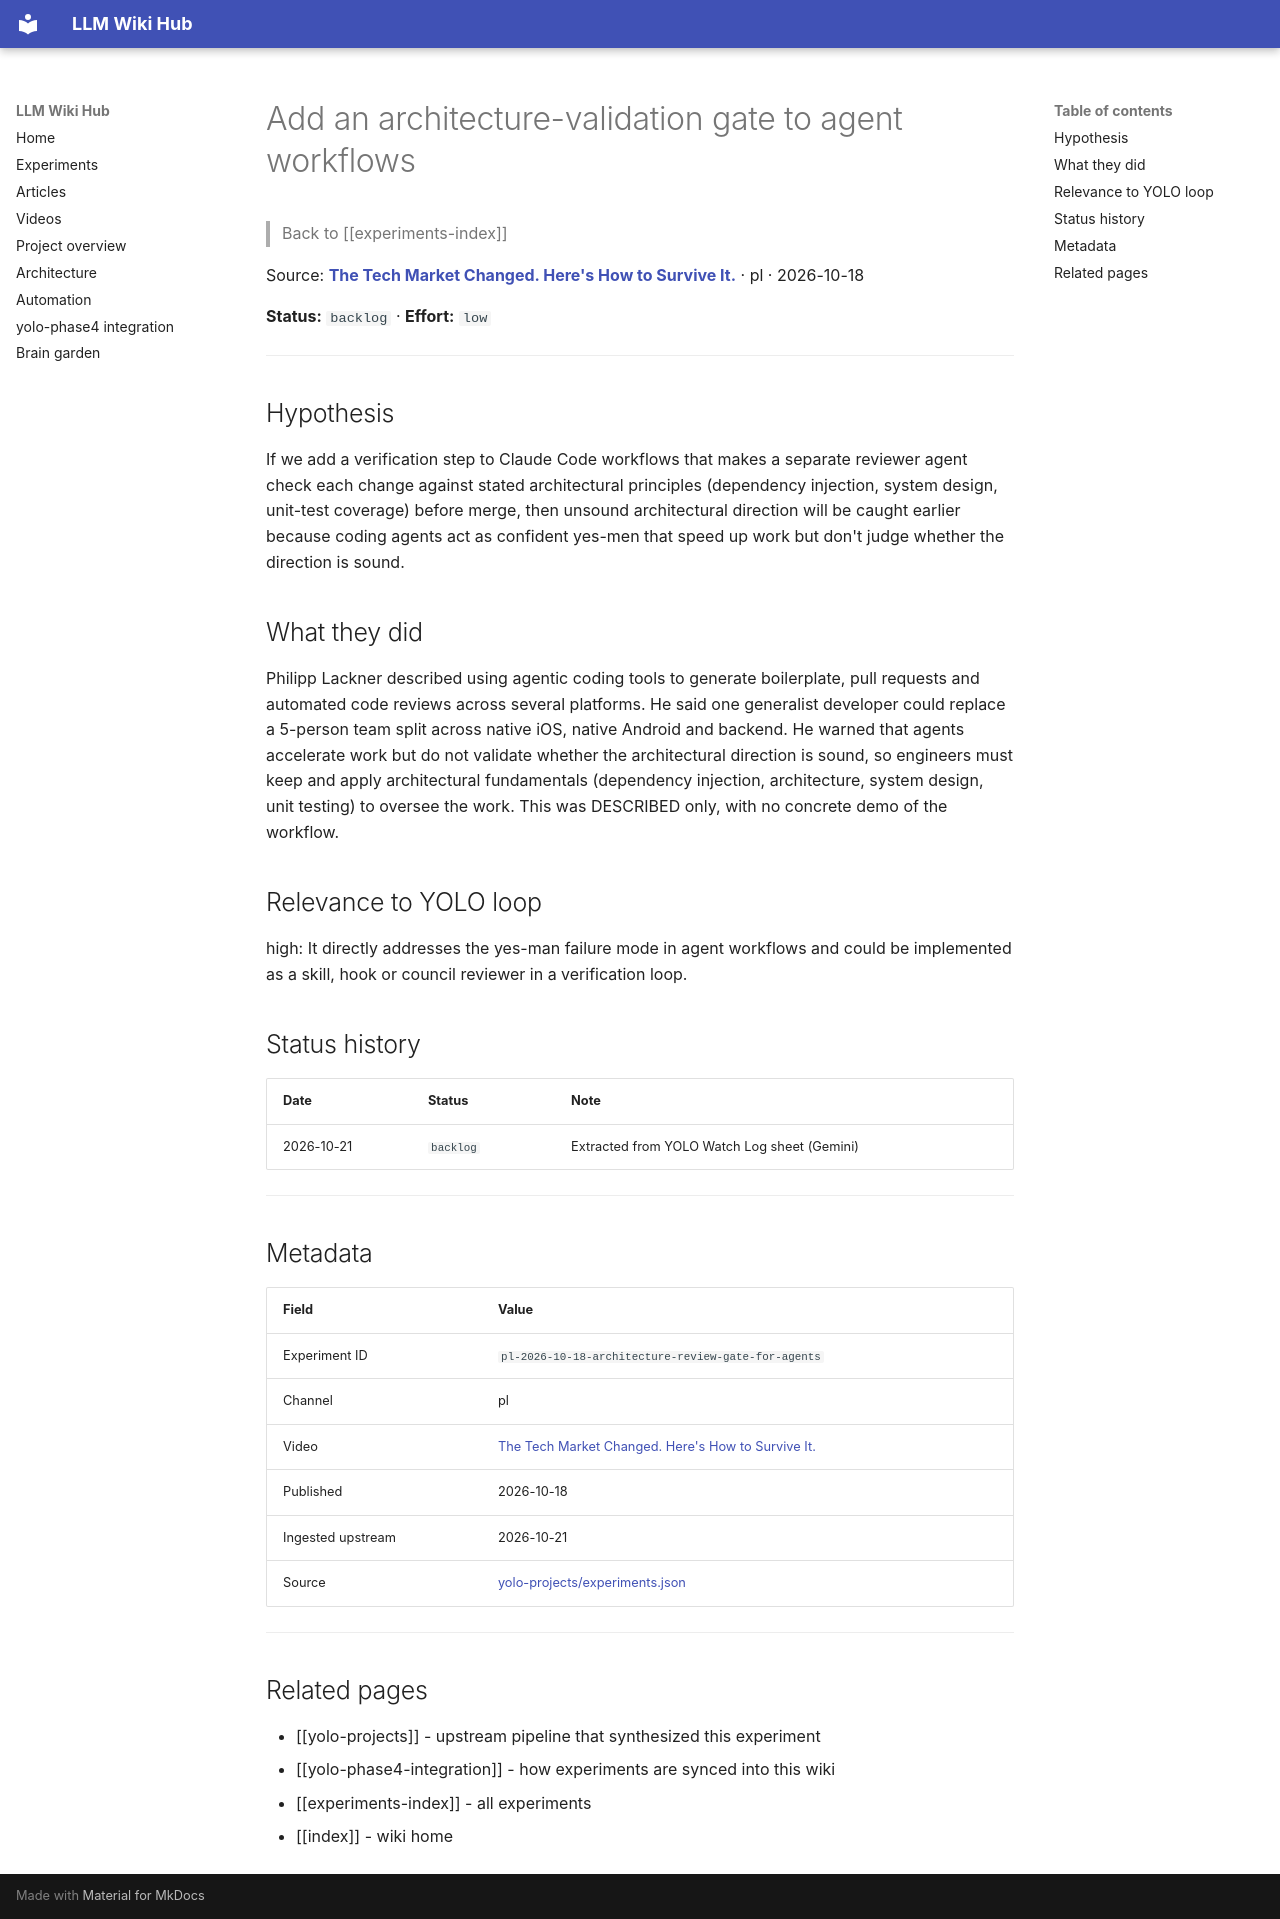

repository: Anguijm/llm-wiki-hub · page: experiments/pl-2026-10-18-architecture-review-gate-for-agents/index.html · generator: mkdocs

# Add an architecture-validation gate to agent workflows

> Back to [[experiments-index]]

Source: **[The Tech Market Changed. Here's How to Survive It.](https://www.youtube.com/watch?v=RNwuFcQ6VmY)** · pl · 2026-10-18

**Status:** `backlog` · **Effort:** `low`

---

## Hypothesis

If we add a verification step to Claude Code workflows that makes a separate reviewer agent check each change against stated architectural principles (dependency injection, system design, unit-test coverage) before merge, then unsound architectural direction will be caught earlier because coding agents act as confident yes-men that speed up work but don't judge whether the direction is sound.

## What they did

Philipp Lackner described using agentic coding tools to generate boilerplate, pull requests and automated code reviews across several platforms. He said one generalist developer could replace a 5-person team split across native iOS, native Android and backend. He warned that agents accelerate work but do not validate whether the architectural direction is sound, so engineers must keep and apply architectural fundamentals (dependency injection, architecture, system design, unit testing) to oversee the work. This was DESCRIBED only, with no concrete demo of the workflow.

## Relevance to YOLO loop

high: It directly addresses the yes-man failure mode in agent workflows and could be implemented as a skill, hook or council reviewer in a verification loop.

## Status history

| Date | Status | Note |
|---|---|---|
| 2026-10-21 | `backlog` | Extracted from YOLO Watch Log sheet (Gemini) |

---

## Metadata

| Field | Value |
|---|---|
| Experiment ID | `pl-2026-10-18-architecture-review-gate-for-agents` |
| Channel | pl |
| Video | [The Tech Market Changed. Here's How to Survive It.](https://www.youtube.com/watch?v=RNwuFcQ6VmY) |
| Published | 2026-10-18 |
| Ingested upstream | 2026-10-21 |
| Source | [yolo-projects/experiments.json](https://github.com/Anguijm/yolo-projects/blob/main/experiments.json) |

---

## Related pages

- [[yolo-projects]] - upstream pipeline that synthesized this experiment
- [[yolo-phase4-integration]] - how experiments are synced into this wiki
- [[experiments-index]] - all experiments
- [[index]] - wiki home
